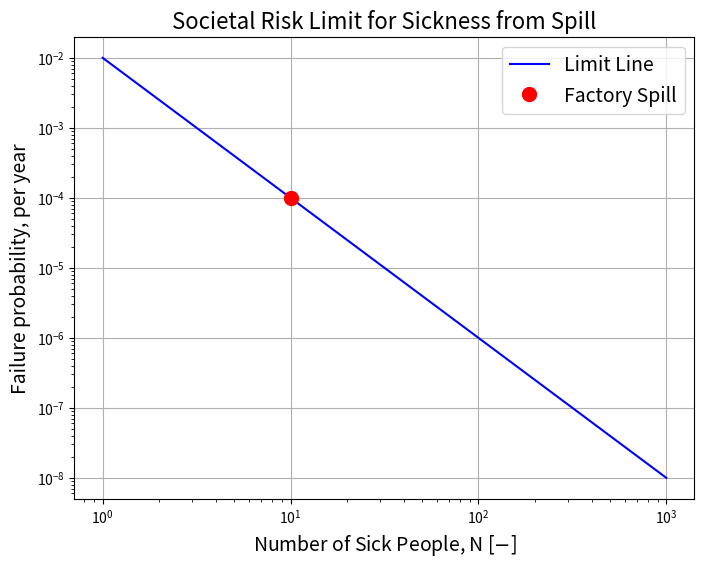

Python code for this plot:
# ---
# jupyter:
#   jupytext:
#     text_representation:
#       extension: .py
#       format_name: percent
#       format_version: '1.3'
#       jupytext_version: 1.16.6
# ---

# %% [markdown]
# # Workshop 16: Dirty Water
#
# <h1 style="position: absolute; display: flex; flex-grow: 0; flex-shrink: 0; flex-direction: row-reverse; top: 60px;right: 30px; margin: 0; border: 0">
#     <style>
#         .markdown {width:100%; position: relative}
#         article { position: relative }
#     </style>
#     <img src="https://gitlab.tudelft.nl/mude/public/-/raw/main/tu-logo/TU_P1_full-color.png" style="width:100px" />
#     <img src="https://gitlab.tudelft.nl/mude/public/-/raw/main/mude-logo/MUDE_Logo-small.png" style="width:100px" />
# </h1>
# <h2 style="height: 10px">
# </h2>
#
# *[CEGM1000 MUDE](http://mude.citg.tudelft.nl/): Week 2.8. Wednesday January 16, 2024.*

# %% [markdown]
# ## Introduction
#
# In this exercise we apply a few simple concepts from the textbook to derive a safety standard to regulate spills in a chemical factory. You are asked to consider an economic and societal standard, then make a recommendation to the city council.
#
# ## Case Study
#
# A city with population 10,000 uses an aquifer for its water supply, as illustrated in the figure. The city owns a factory in the region that manufactures hazardous chemicals, and recently a chemical spill occurred that resulted in 10 residents getting sick and total damages of  €7,000M*. The city is going to enforce stricter regulations on the factory, and _you have been hired to advise the city council on the maximum allowable probability of a spill occurring (per year)_. You will make a recommendation based on the more stringent criteria between economic and societal risk limits.
#
# ![sketch of factory, houses and contamination plume](./sketch.png)
#
# Experts have been consulted and it appears under the current plan the probability of a spill is 1/100 per year. The city council is considering two strategies to upgrade the spill prevention system. A small upgrade would cost €25M and can reduce spill probability by a factor 10; a large upgrade with investment costs of €50M would reduce the probability by factor 100.
#
# The city has also considered the regulations in a nearby region which uses a maximum allowable probability of 1 person getting sick as p_f=0.01. The city agrees with this, however, they are very much _risk averse_ (that's a hint!), regarding spills with more significant consequences.
#
# _*M = million, so 7,000M is 7e9, or 7 billion. All costs in this exercise are expressed in units €M._

# %%
import numpy as np
import matplotlib.pyplot as plt

# %% [markdown]
# <div style="background-color:#AABAB2; color: black; vertical-align: middle; padding:15px; margin: 10px; border-radius: 10px; width: 95%">
# <p>
# <b>Task 1:</b>  
#
# What is optimal strategy in terms of total cost of the system?
# </p>
# </div>
#
# <div style="background-color:#FAE99E; color: black; vertical-align: middle; padding:15px; margin: 10px; border-radius: 10px; width: 95%">
# <p>
# <b>Solution:</b>   
# </p>
# </div>
#
# $$
# R = p_f \cdot D
# $$
#
# where $R$ is risk and $D$ is damages (€M). The total cost, $T$, for investment $I$ is:
#
# $$
# T = I + R
# $$
#
# | Strategy | Description | Investment, $I$ | Risk, $R$ | Total Cost, $C$ |
# | :---: | :---: | :---: | :---: | :---: |
# | 1 | do nothing | €0M | 0.01 $\cdot$ €7000 | €70M |
# | 2 | small upgrade | €25M | 0.01/10 $\cdot$ €7000 | €32M |
# | 3 | large upgrade | €50M | 0.01/100 $\cdot$ €7000 | €50.7M |
#
# Conclusion: Strategy 2 (small upgrade) is economically optimal and corresponds with a safety standard of $p_f$ = 1/1000 per year.
#
# <div style="background-color:#FAE99E; color: black; vertical-align: middle; padding:15px; margin: 10px; border-radius: 10px; width: 95%">
# <p>
# <b>End solution.</b>   
# </p>
# </div>

# %% [markdown]
# <div style="background-color:#AABAB2; color: black; vertical-align: middle; padding:15px; margin: 10px; border-radius: 10px; width: 95%">
# <p>
# <b>Task 2:</b>  
#
# Assuming that the number of people in a future spill would also be 10 people, what is the maximum allowable spill probability based on societal risk standards?
#
# Make a plot of the societal risk limit and add a point for the case of the city factory.
#     
# </p>
# </div>

# %% [markdown]
# <div style="background-color:#FAE99E; color: black; vertical-align: middle; padding:15px; margin: 10px; border-radius: 10px; width: 95%">
# <p>
# <b>Solution:</b>   
#
# The goal is to create a limit line, <a href="https://mude.citg.tudelft.nl/book/pd/risk-evaluation/safety-standards.html#limits-for-individual-and-societal-risk" target="_blank">as described here</a>. The equation is of form:
#     
# $$
# 1 - F_N(n) \leq \frac{C}{n^\alpha}
# $$
#     
# From the information provided, we can create a limit line where one point is provided from the guidelines of the neighboring city $p_f=0.01$ and $N=1$; thus $C=0.01$. If the city is risk averse, $\alpha=2$. As the factory spill causes 10 people to get sick, the maximum allowable probability is
#     
# $$
# p_f/d=10/10.000=0.001\%
# $$
#     
# $$
# 1 - F_N(n) \leq \frac{C}{n^\alpha} = \frac{0.01}{10^2} = 10^{-4} \;\;\textrm{per year}
# $$
# </p>
# </div>

# %%
C = 0.01*1**2
alpha = 2

pf_societal = C/10**alpha
print(pf_societal)


N_values = np.array([1, 1000])
limit_line = C/N_values**alpha

fig, ax = plt.subplots(figsize=(8, 6))
ax.plot(N_values, limit_line, color='blue', markersize=10, label='Limit Line')
ax.plot(10, pf_societal, 'ro', markersize=10, label='Factory Spill')
ax.set_title('Societal Risk Limit for Sickness from Spill', fontsize=16)
ax.set_xlabel('Number of Sick People, N [$-$]', fontsize=14)
ax.set_ylabel('Failure probability, per year', fontsize=14)
ax.legend(fontsize=14)
plt.yscale('log')
plt.xscale('log')
ax.grid(True)
plt.show()

# %% [markdown]
# <div style="background-color:#AABAB2; color: black; vertical-align: middle; padding:15px; margin: 10px; border-radius: 10px; width: 95%">
# <p>
# <b>Task 3:</b>  
#
# Provide your advice to the polder’s authorities for the safety standard based on the outcomes of the economic analysis (Task 1) and societal risk (Task 2).
#
# </p>
# </div>

# %% [markdown]
# <div style="background-color:#FAE99E; color: black; vertical-align: middle; padding:15px; margin: 10px; border-radius: 10px; width: 95%">
# <p>
# <b>Solution:</b>   
#
# Choose the most stringent of the two criteria from Task 1 and Task 2: the societal risk governs, so the city should apply a safety standard of $P_f \leq 10^{-4}$ per year. This is the more expensive option, but it is the better choice when all types of risk are considered.
# </p>
# </div>

# %% [markdown]
# ## Spill Protection System
#
# The factory has two areas where the hazardous chemical is produced, and each eara has a direct route to the groundwater table. The large spill prevention system design (mentioned above) consists of the same spill containment structure that is built twice: one at each area.
#
# During your review, you find out that a material essential to the containment structure is made in large batches, and sometimes an entire batch turns out to be faulty. The failure probability calculation for the design of the structure was made under the assumption of independent events.
#
# _Note for the exam: we won't ask you to identify or justify positive or negative correlations, but given information like correlation coefficient, you should be able to provide quantitative results regarding the impact on simple series and parallel systems, relative to the independent case._
#

# %% [markdown]
# <div style="background-color:#AABAB2; color: black; vertical-align: middle; padding:15px; margin: 10px; border-radius: 10px; width: 95%">
# <p>
# <b>Task 4:</b>  
#
# Given the new information, advise the city whether the current estimate of failure probability is over- or under-conservative. Explain why.
#
# </p>
# </div>

# %% [markdown]
# <div style="background-color:#FAE99E; color: black; vertical-align: middle; padding:15px; margin: 10px; border-radius: 10px; width: 95%">
# <p>
# <b>Solution:</b>   
#
# The two areas are a series system, since a leak happens if either fails. Under the independent assumption, this is:
#
# $$
# p_f = p_A + p_B - p_A p_B
# $$
#     
# If one material is faulty, so is the other, implying positive correlation. Positive correlation between events increases the intersection probability (parallel), which would decrease the union probability (series). However, this is only true if $p_A$ and $p_B$ remain the same; since this new information affects these probabilities, it is hard to say for sure.
#     
# End result: we better study this important topic more so we can get hired by the city to do the component reliability analyses required to revise the estimates of $p_A$ and $p_B$.
#
# </p>
# </div>

# %% [markdown]
# <div style="background-color:#C8FFFF; color: black; vertical-align: middle; padding:15px; margin: 10px; border-radius: 10px; width: 95%">
# <p>
# <b>Thirsty for more?</b>   
#
# We added <a href="https://mude.citg.tudelft.nl/book/pd/reliability-component/contamination.html" target="_blank">a new interactive page</a> to the book that illustrates component reliability analysis for another part of this contaminant transport case study.
# </p>
# </div>

# %% [markdown]
# **End of notebook.**
#
# <div style="margin-top: 50px; padding-top: 20px; border-top: 1px solid #ccc;">
#   <div style="display: flex; justify-content: flex-end; gap: 20px; align-items: center;">
#     <a rel="MUDE" href="http://mude.citg.tudelft.nl/">
#       <img alt="MUDE" style="width:100px; height:auto;" src="https://gitlab.tudelft.nl/mude/public/-/raw/main/mude-logo/MUDE_Logo-small.png" />
#     </a>
#     <a rel="TU Delft" href="https://www.tudelft.nl/en/ceg">
#       <img alt="TU Delft" style="width:100px; height:auto;" src="https://gitlab.tudelft.nl/mude/public/-/raw/main/tu-logo/TU_P1_full-color.png" />
#     </a>
#     <a rel="license" href="http://creativecommons.org/licenses/by/4.0/">
#       <img alt="Creative Commons License" style="width:88px; height:auto;" src="https://i.creativecommons.org/l/by/4.0/88x31.png" />
#     </a>
#   </div>
#   <div style="font-size: 75%; margin-top: 10px; text-align: right;">
#     &copy; Copyright 2024 <a rel="MUDE" href="http://mude.citg.tudelft.nl/">MUDE</a> TU Delft. 
#     This work is licensed under a <a rel="license" href="http://creativecommons.org/licenses/by/4.0/">CC BY 4.0 License</a>.
#   </div>
# </div>
